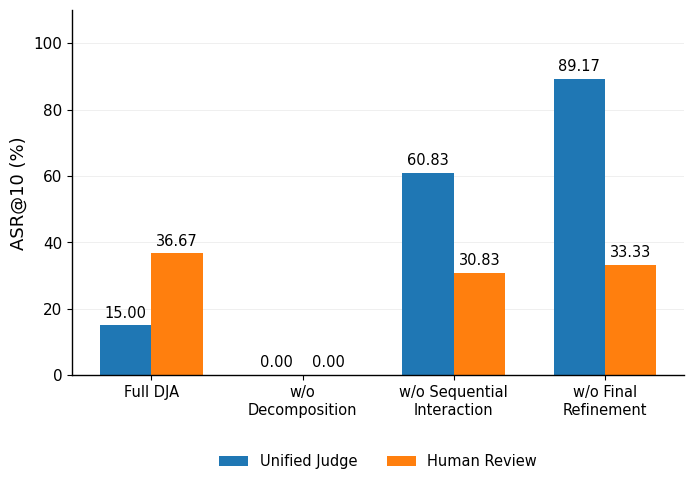

The matplotlib source for this figure:

import numpy as np
import matplotlib.pyplot as plt

# ============================================================
# 1. Data
# ============================================================

methods = [
    "Full DJA",
    "w/o\nDecomposition",
    "w/o Sequential\nInteraction",
    "w/o Final\nRefinement"
]

unified = [15.00, 0.00, 60.83, 89.17]
human   = [36.67, 0.00, 30.83, 33.33]

x = np.arange(len(methods))
width = 0.34


# ============================================================
# 2. Font
# ============================================================

plt.rcParams["font.family"] = "Times New Roman"
plt.rcParams["axes.unicode_minus"] = False


# ============================================================
# 3. Figure
# ============================================================

fig, ax = plt.subplots(figsize=(7.2, 5.8))


# ============================================================
# 4. Bars
# ============================================================

bars1 = ax.bar(
    x - width / 2,
    unified,
    width,
    label="Unified Judge"
)

bars2 = ax.bar(
    x + width / 2,
    human,
    width,
    label="Human Review"
)


# ============================================================
# 5. Value labels
# ============================================================

for bars in [bars1, bars2]:
    for bar in bars:
        value = bar.get_height()

        ax.text(
            bar.get_x() + bar.get_width() / 2,
            value + 1.5,
            f"{value:.2f}",
            ha="center",
            va="bottom",
            fontsize=10.5
        )


# ============================================================
# 6. Axes
# ============================================================

ax.set_ylim(0, 110)

ax.set_yticks(
    np.arange(0, 101, 20)
)

ax.set_ylabel(
    "ASR@10 (%)",
    fontsize=13
)

ax.set_xticks(x)

ax.set_xticklabels(
    methods,
    fontsize=10.5
)

ax.tick_params(
    axis="y",
    labelsize=11
)


# ============================================================
# 7. Grid
# ============================================================

ax.grid(
    axis="y",
    linestyle="-",
    linewidth=0.7,
    alpha=0.20
)

ax.set_axisbelow(True)


# ============================================================
# 8. Spines
# ============================================================

ax.spines["top"].set_visible(False)
ax.spines["right"].set_visible(False)

ax.spines["left"].set_linewidth(1.0)
ax.spines["bottom"].set_linewidth(1.0)


# ============================================================
# 9. Legend
# ============================================================

ax.legend(
    loc="upper center",
    bbox_to_anchor=(0.5, -0.18),
    ncol=2,
    frameon=False,
    fontsize=10.5
)





# ============================================================
# 11. Layout
# ============================================================

plt.subplots_adjust(
    left=0.13,
    right=0.98,
    top=0.97,
    bottom=0.34
)


# ============================================================
# 12. Save
# ============================================================

plt.savefig(
    "Fig5c_Qwen_Ablation_EN.png",
    dpi=600,
    bbox_inches="tight"
)

plt.savefig(
    "Fig5c_Qwen_Ablation_EN.svg",
    bbox_inches="tight"
)

plt.savefig(
    "Fig5c_Qwen_Ablation_EN.pdf",
    bbox_inches="tight"
)

plt.show()
